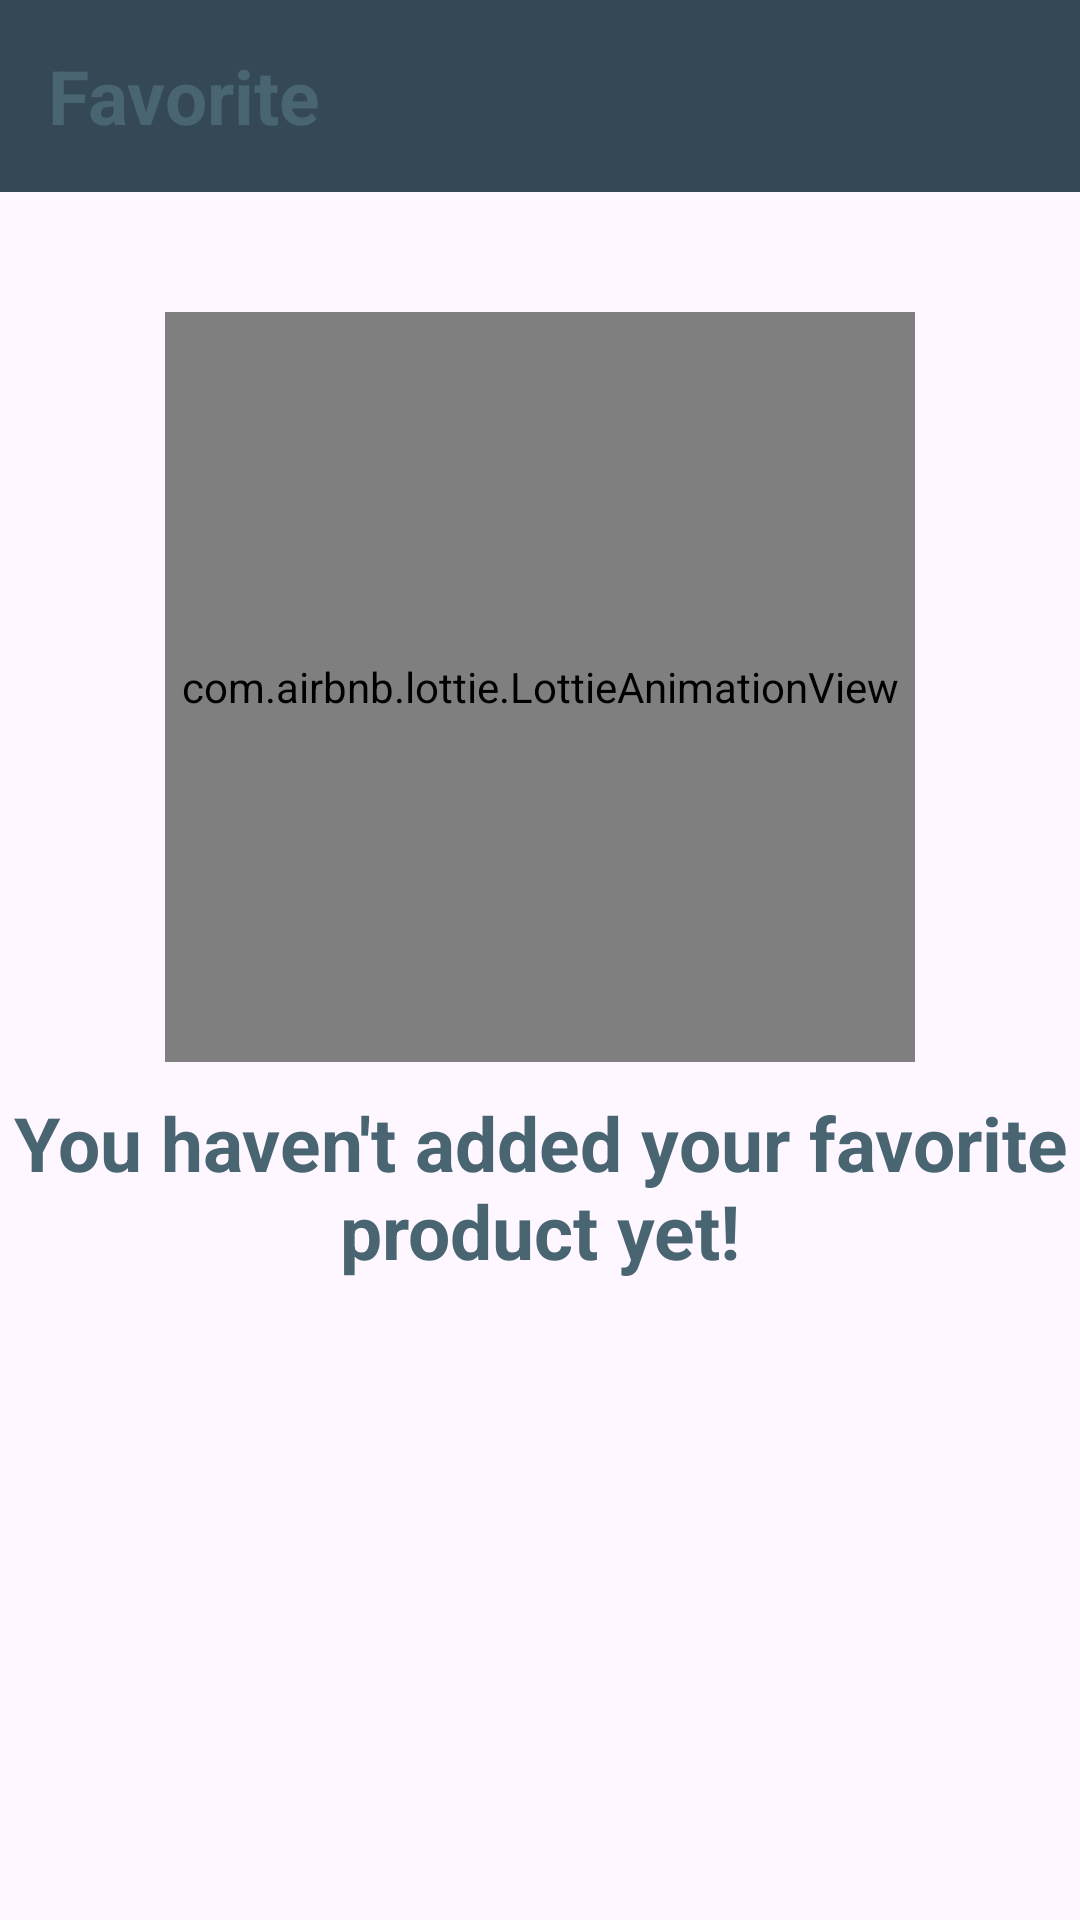

Produce the Android XML layout that renders to this screen, including the resource entries it uses.
<!-- AndroidManifest.xml: application theme Theme.FTechnology -->
<!-- res/layout/fragment_favorite.xml -->
<?xml version="1.0" encoding="utf-8"?>
<androidx.constraintlayout.widget.ConstraintLayout xmlns:android="http://schemas.android.com/apk/res/android"
    xmlns:tools="http://schemas.android.com/tools"
    android:layout_width="match_parent"
    android:layout_height="match_parent"
    xmlns:app="http://schemas.android.com/apk/res-auto"
    tools:context=".presentation.screen.favorite.FavoriteFragment">

    <com.airbnb.lottie.LottieAnimationView
        android:id="@+id/noFavAnim"
        android:layout_width="250dp"
        android:layout_height="250dp"
        android:layout_marginTop="40dp"
        app:layout_constraintEnd_toEndOf="parent"
        app:layout_constraintStart_toStartOf="parent"
        app:layout_constraintTop_toBottomOf="@+id/toolbar"
        app:lottie_autoPlay="true"
        app:lottie_loop="true"
        app:lottie_rawRes="@raw/no_fav_products_anim">

    </com.airbnb.lottie.LottieAnimationView>

    <TextView
        android:id="@+id/tvNoFavMsg"
        android:layout_width="wrap_content"
        android:layout_height="wrap_content"
        android:layout_marginTop="10dp"
        android:text="@string/no_fav_msg"
        android:textAlignment="center"
        android:textColor="@color/primary600"
        android:textSize="25dp"
        android:textStyle="bold"
        app:layout_constraintEnd_toEndOf="parent"
        app:layout_constraintStart_toStartOf="parent"
        app:layout_constraintTop_toBottomOf="@+id/noFavAnim">

    </TextView>

    <androidx.appcompat.widget.Toolbar
        android:id="@+id/toolbar"
        android:layout_width="0dp"
        android:layout_height="wrap_content"
        android:background="@color/primary700"
        android:minHeight="?attr/actionBarSize"
        android:theme="?attr/actionBarTheme"
        app:layout_constraintEnd_toEndOf="parent"
        app:layout_constraintStart_toStartOf="parent"
        app:layout_constraintTop_toTopOf="parent">

        <TextView
            android:id="@+id/welcomeTv"
            android:layout_width="wrap_content"
            android:layout_height="wrap_content"
            android:text="@string/favorite"
            android:textColor="@color/primary600"
            android:textSize="25dp"
            android:textStyle="bold"
            />

    </androidx.appcompat.widget.Toolbar>


</androidx.constraintlayout.widget.ConstraintLayout>
<!-- resources referenced by this layout -->
<resources>
  <color name="primary600">#4A6572</color>
  <color name="primary700">#344955</color>
  <string name="favorite">Favorite</string>
  <string name="no_fav_msg">You haven\'t added your favorite product yet!</string>
  <style name="Theme.FTechnology" parent="Base.Theme.FTechnology" />
  <style name="Base.Theme.FTechnology" parent="Theme.Material3.DayNight.NoActionBar">
          
          
          <item name="android:statusBarColor">@color/primary800</item>
      </style>
  <color name="primary800">#232F34</color>
</resources>
